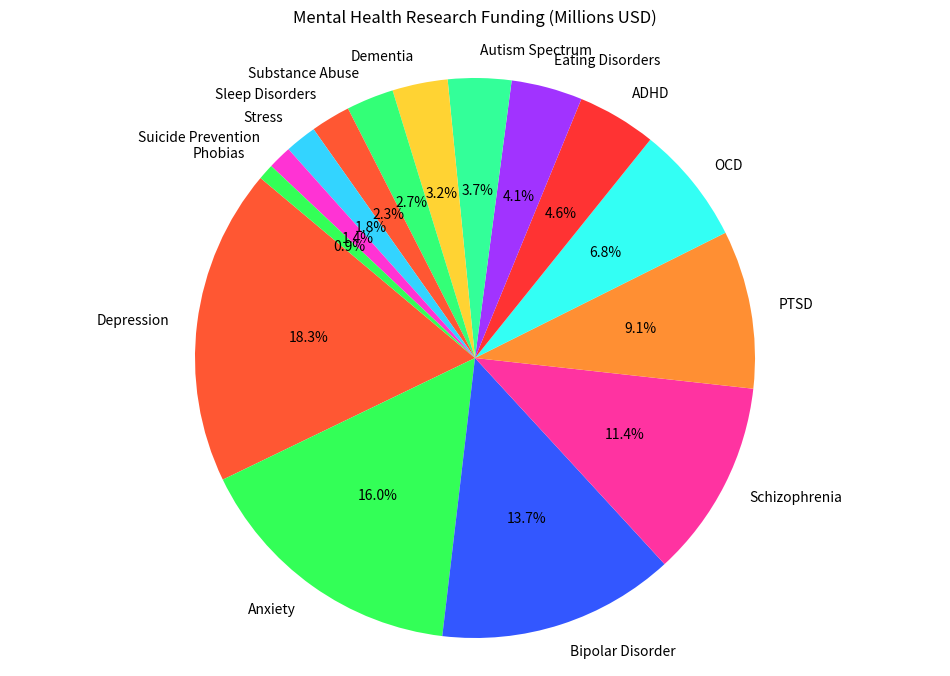

Write Python code to recreate this figure.

import matplotlib.pyplot as plt

# Data
fields = ['Depression', 'Anxiety', 'Bipolar Disorder', 'Schizophrenia', 'PTSD',
          'OCD', 'ADHD', 'Eating Disorders', 'Autism Spectrum', 'Dementia',
          'Substance Abuse', 'Sleep Disorders', 'Stress', 'Suicide Prevention', 'Phobias']
values = [400, 350, 300, 250, 200, 150, 100, 90, 80, 70, 60, 50, 40, 30, 20]

# Colors
colors = ['#FF5733', '#33FF57', '#3357FF', '#FF33A1', '#FF8F33',
          '#33FFF4', '#FF3333', '#A133FF', '#33FF99', '#FFD333',
          '#33FF77', '#FF5733', '#33D4FF', '#FF33D4', '#33FF57']

# Pie chart
fig, ax = plt.subplots(figsize=(12, 8))  # Width, Height of the chart
ax.pie(values, labels=fields, colors=colors, autopct='%1.1f%%', startangle=140)
ax.axis('equal')  # Equal aspect ratio ensures that pie is drawn as a circle.

plt.title('Mental Health Research Funding (Millions USD)', pad=20)
plt.show()
